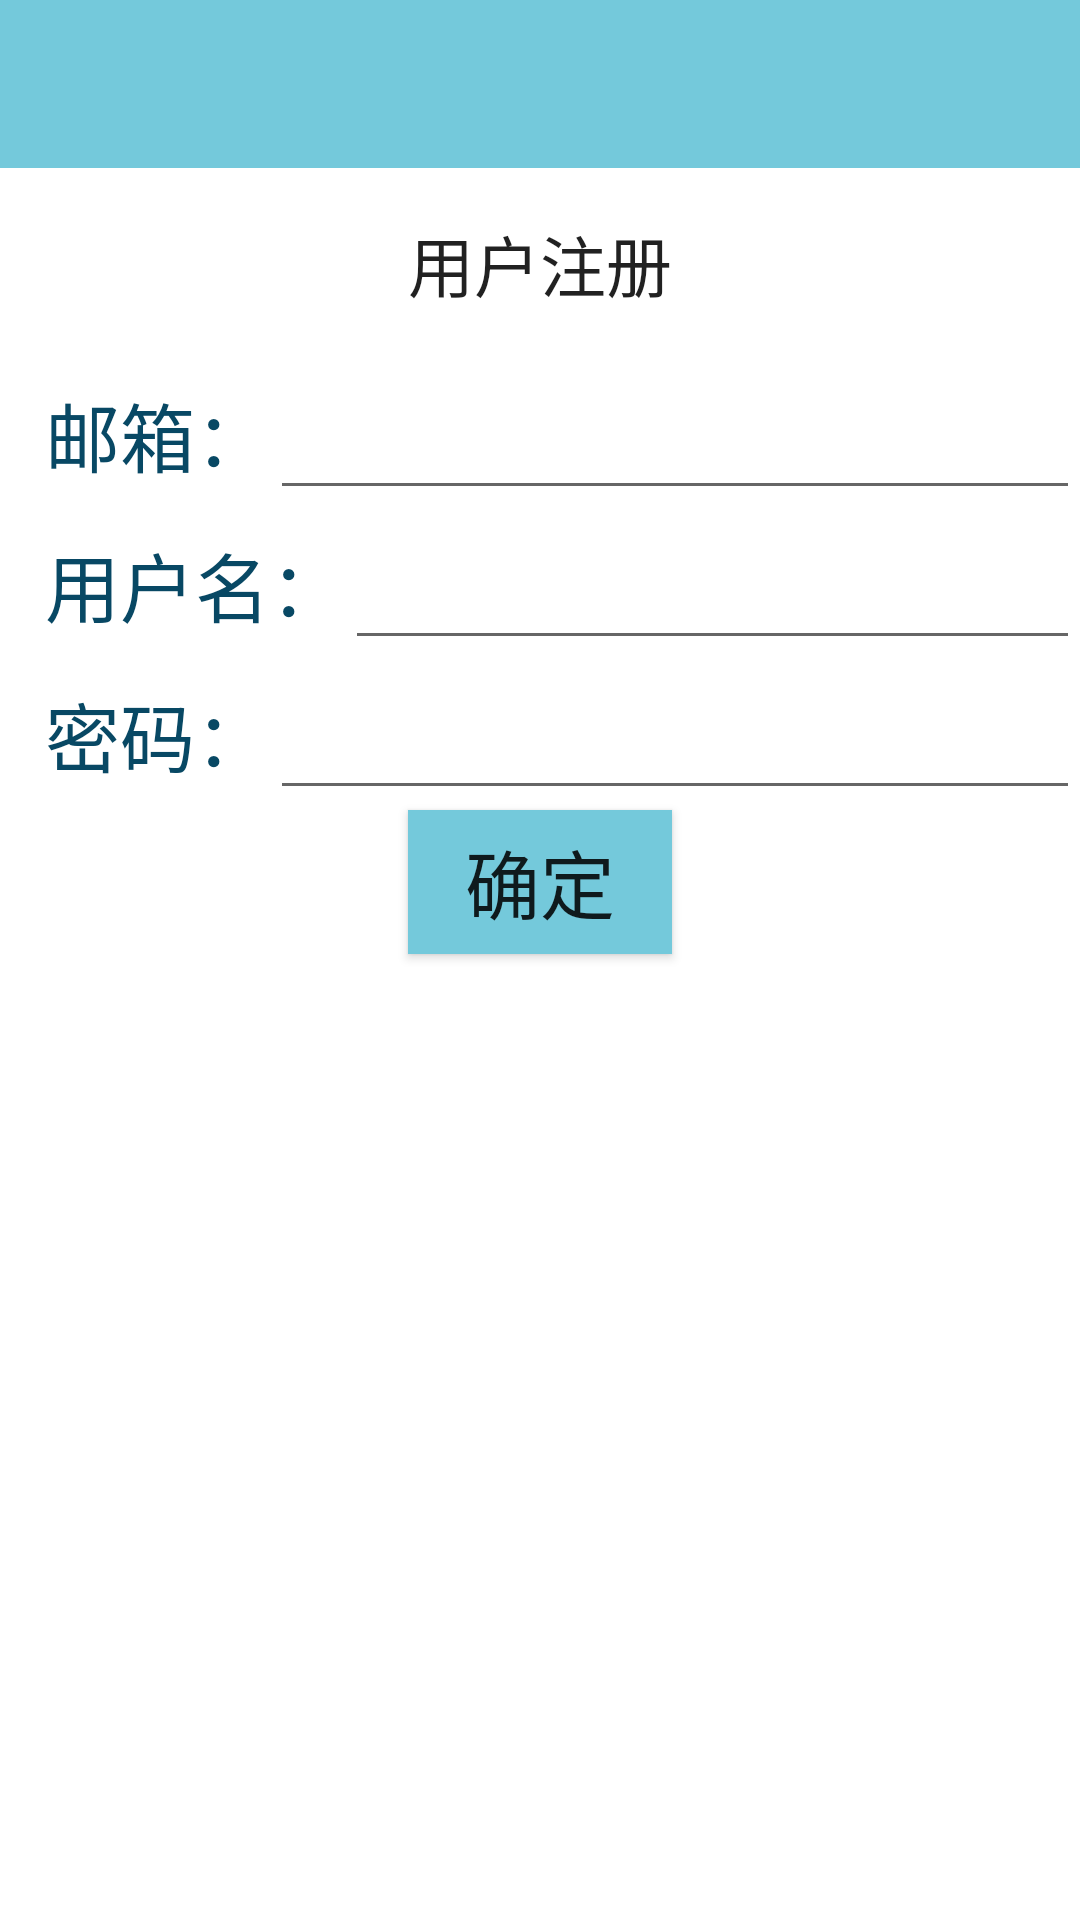

Layout XML and referenced resources for this Android screen:
<!-- AndroidManifest.xml: application theme AppTheme -->
<!-- res/layout/activity_register.xml -->
<?xml version="1.0" encoding="utf-8"?>
<LinearLayout xmlns:android="http://schemas.android.com/apk/res/android"
    android:orientation="vertical"
    android:layout_width="match_parent"
    android:layout_height="match_parent"
    android:weightSum="1">


    <include
        layout="@layout/app_bar"
        android:id="@+id/app_bar"/>

    <TextView
        android:layout_width="wrap_content"
        android:layout_height="wrap_content"
        android:textAppearance="?android:attr/textAppearanceLarge"
        android:text="用户注册"
        android:id="@+id/textView"
        android:layout_gravity="center_horizontal"
        android:layout_weight="0.09"
        android:gravity="center" />

    <LinearLayout
        android:orientation="horizontal"
        android:layout_width="match_parent"
        android:layout_height="50dp">

        <TextView
            android:layout_width="wrap_content"
            android:layout_height="match_parent"
            android:paddingLeft="15dp"
            android:textAppearance="?android:attr/textAppearanceLarge"
            android:text="邮箱："
            android:textColor="@color/colorSecondaryText"
            android:textSize="25dp"
            android:gravity="center" />

        <EditText
            android:layout_width="match_parent"
            android:layout_height="match_parent"
            android:id="@+id/et_emil_reg"
            android:singleLine="true"
            android:focusable="true" />
    </LinearLayout>


    <LinearLayout
        android:orientation="horizontal"
        android:layout_width="match_parent"
        android:layout_height="50dp">

        <TextView
            android:layout_width="wrap_content"
            android:layout_height="match_parent"
            android:paddingLeft="15dp"
            android:textAppearance="?android:attr/textAppearanceLarge"
            android:text="用户名："
            android:textColor="@color/colorSecondaryText"
            android:textSize="25dp"
            android:gravity="center" />

        <EditText
            android:layout_width="match_parent"
            android:layout_height="match_parent"
            android:id="@+id/et_name_reg"
            android:singleLine="true" />
    </LinearLayout>

    <LinearLayout
        android:orientation="horizontal"
        android:layout_width="match_parent"
        android:layout_height="50dp">

        <TextView
            android:layout_width="wrap_content"
            android:layout_height="match_parent"
            android:paddingLeft="15dp"
            android:textAppearance="?android:attr/textAppearanceLarge"
            android:text="密码："
            android:textColor="@color/colorSecondaryText"
            android:textSize="25dp"
            android:gravity="center" />

        <EditText
            android:layout_width="match_parent"
            android:layout_height="match_parent"
            android:id="@+id/et_password_reg"
            android:singleLine="true"
            android:focusable="true" />
    </LinearLayout>

    <Button
        android:id="@+id/btn_register"
        android:layout_width="wrap_content"
        android:layout_height="wrap_content"
        android:text="确定"
        android:textSize="25dp"
        android:background="@color/colorPrimary"
        android:layout_gravity="center"
        />


</LinearLayout>
<!-- res/layout/app_bar.xml (included above) -->
<?xml version="1.0" encoding="utf-8"?>
<android.support.v7.widget.Toolbar
    xmlns:android="http://schemas.android.com/apk/res/android"
    android:paddingTop="@dimen/app_bar_top_padding"
    android:layout_width="match_parent"
    android:layout_height="wrap_content"
    android:background="@color/colorPrimary"
    android:id="@+id/app_bar"
    android:theme="@style/MyCustomToolBarTheme">



</android.support.v7.widget.Toolbar>
<!-- resources referenced by this layout -->
<resources>
  <color name="colorPrimary">#ff74c9db</color>
  <color name="colorSecondaryText">#ff084864</color>
  <dimen name="app_bar_top_padding">0dp</dimen>
  <style name="MyCustomToolBarTheme" parent="ThemeOverlay.AppCompat.Light">
  
          <item name="android:textColorPrimary">@color/colorPrimaryText</item>
          <item name="android:textColorSecondary">@color/colorSecondaryText</item>
      </style>
  <style name="AppTheme" parent="AppTheme.Base">
          
      </style>
  <color name="colorPrimaryText">#ff005965</color>
  <style name="AppTheme.Base" parent="Theme.AppCompat.Light.NoActionBar">
  
          <item name="colorPrimary">@color/colorPrimary</item>
          <item name="colorPrimaryDark">@color/colorPrimaryDark</item>
          <item name="colorAccent">@color/colorAccent</item>
          <item name="android:windowBackground">@android:color/white</item>
          
          <item name="colorControlHighlight">@color/colorHighlight</item>
      </style>
  <color name="colorPrimaryDark">#ff005965</color>
  <color name="colorAccent">#ff5f7c89</color>
  <color name="colorHighlight">#B6B6B6</color>
</resources>
